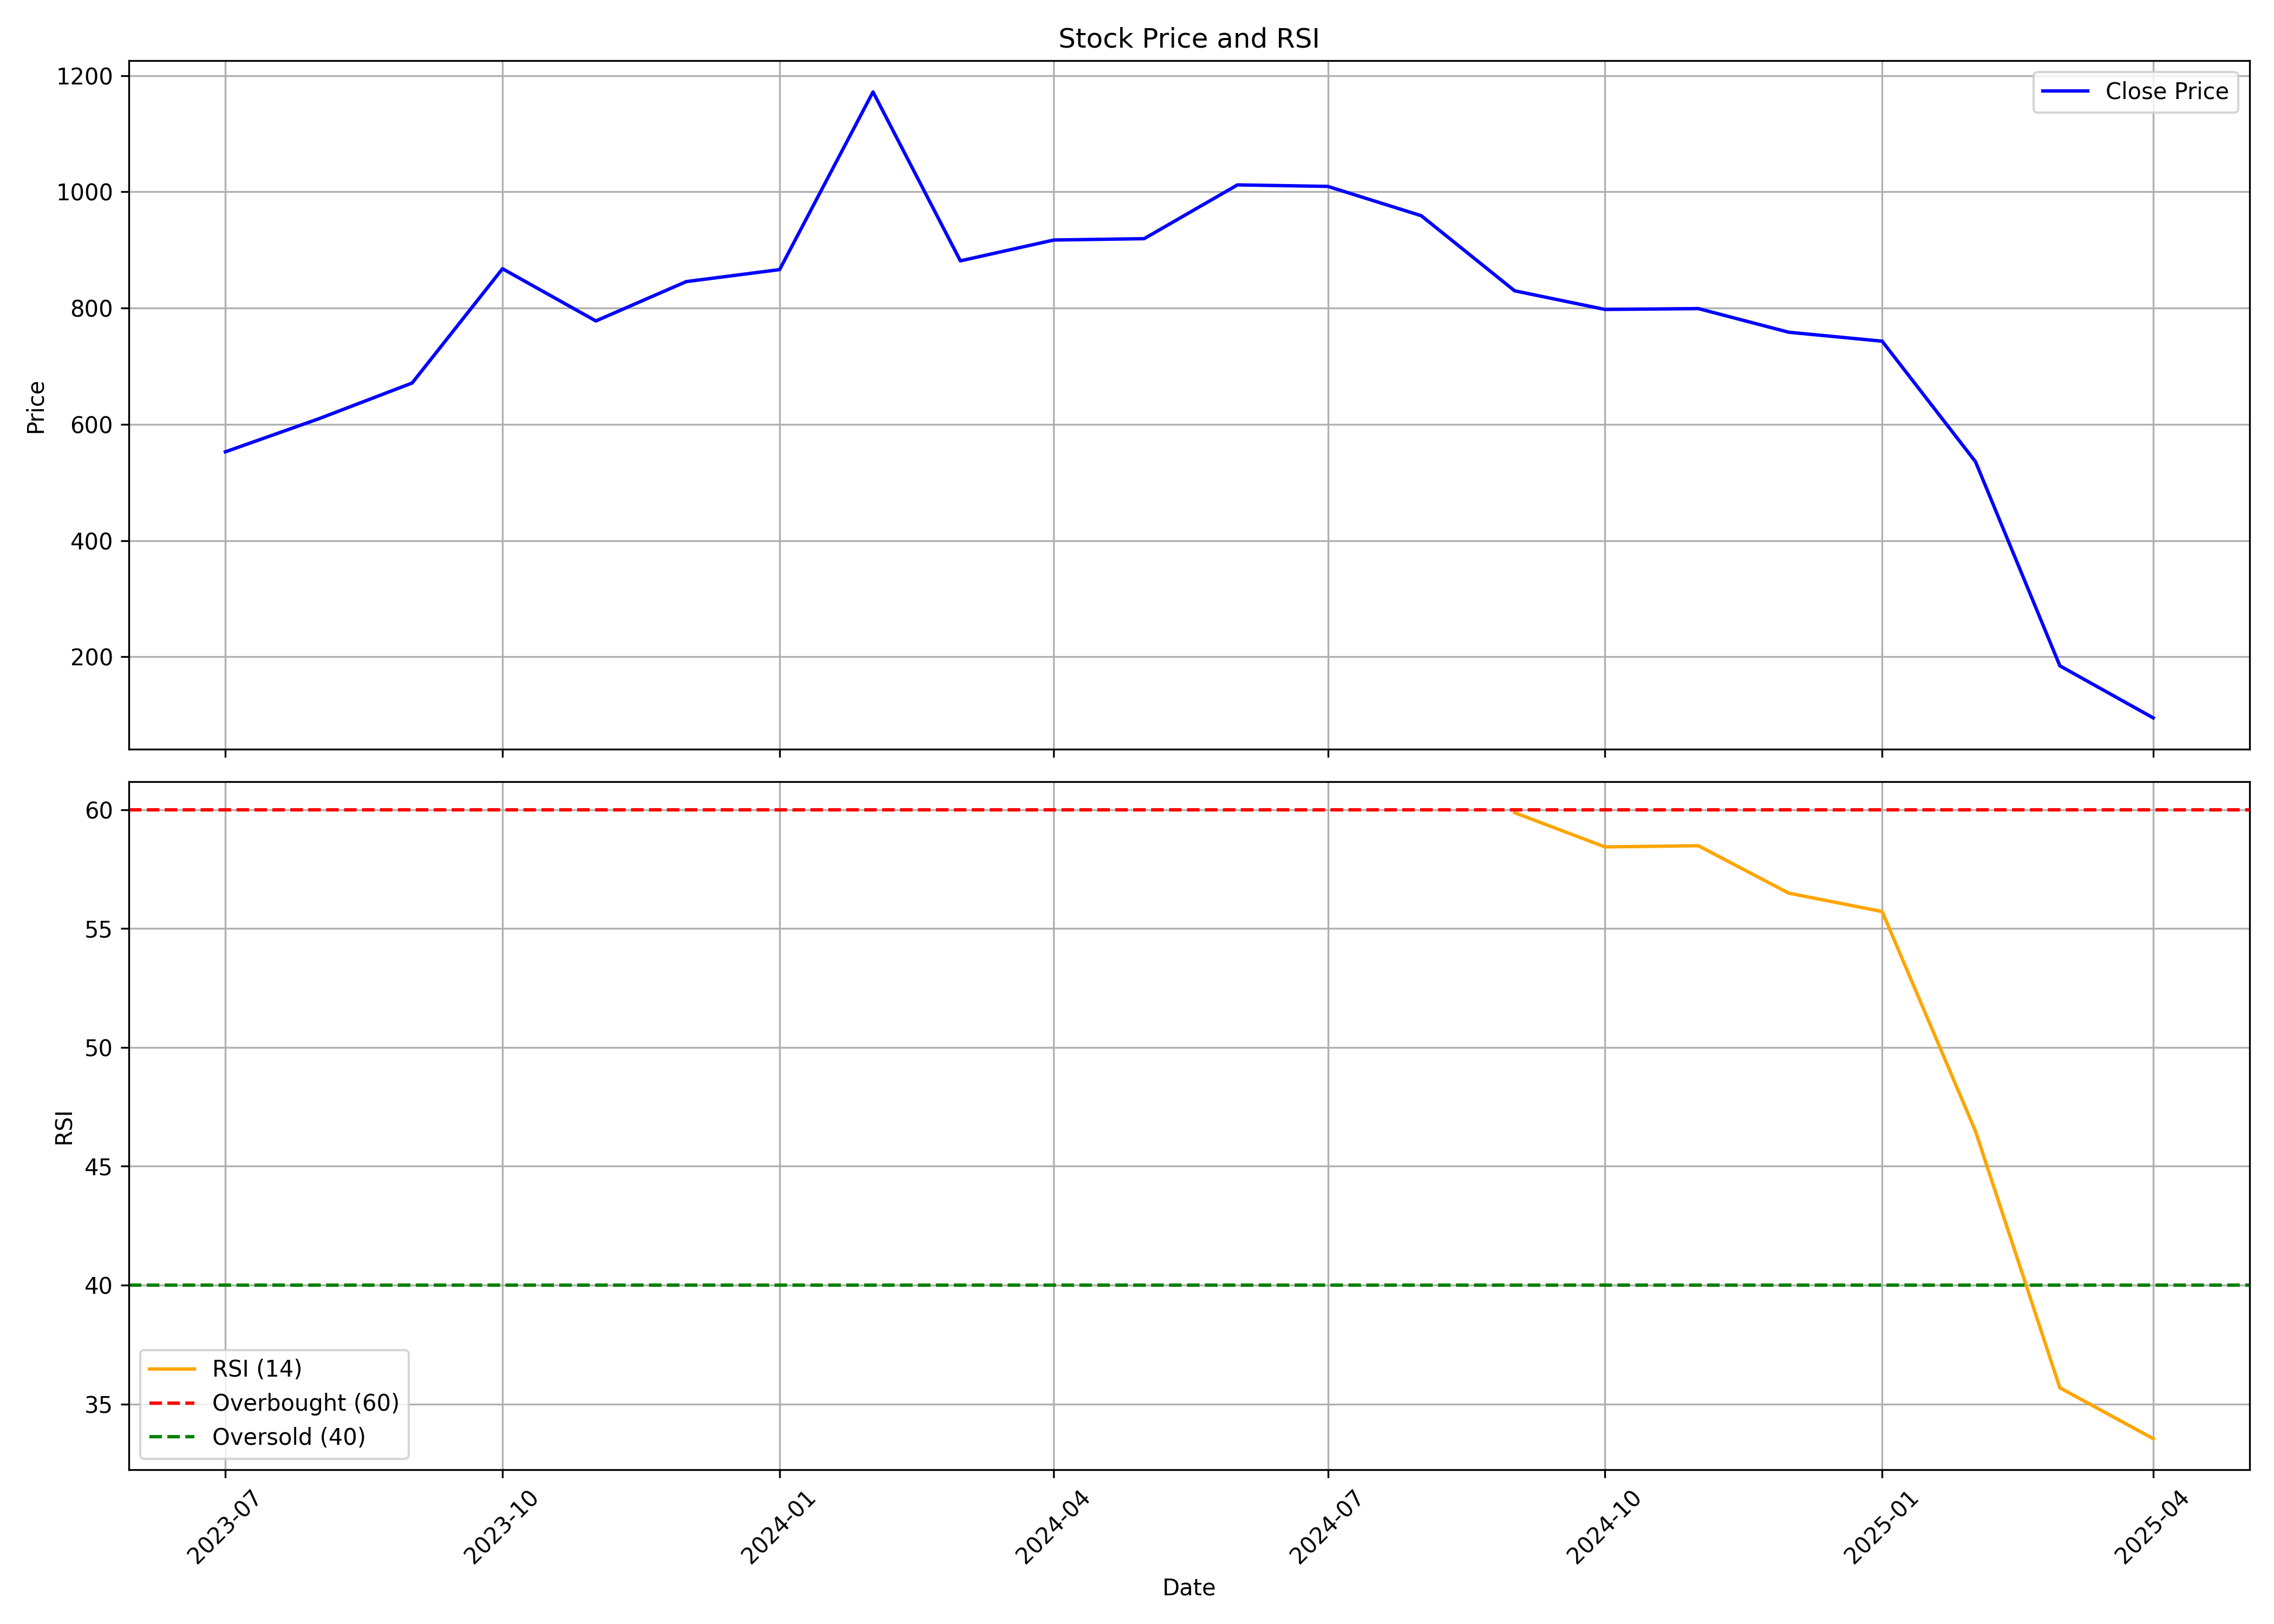

The file beside this chart, header and first rows:
, Unnamed: 0, date, symbol, open, high, low, close, volume, rsi
0, 0, 2023-07-01, GENSOL, 486.7, 554.6, 436.8, 552.7, 3754488, 
1, 1, 2023-08-01, GENSOL, 560, 633.0, 538.0, 609.5, 4901604, 
2, 2, 2023-09-01, GENSOL, 640.0, 707.2, 596.4, 671.1, 2635350, 
3, 3, 2023-10-01, GENSOL, 671.1, 944.4, 640.3, 867.7, 3694358, 
4, 4, 2023-11-01, GENSOL, 859.0, 859.0, 743.9, 777.8, 1260256, 
5, 5, 2023-12-01, GENSOL, 793.0, 846.9, 708.9, 845.5, 1145467, 
6, 6, 2024-01-01, GENSOL, 860, 922.0, 800.0, 866.2, 1779014, 
7, 7, 2024-02-01, GENSOL, 889.4, 1376, 860.5, 1172, 9381378, 
8, 8, 2024-03-01, GENSOL, 1201, 1215, 751.0, 881.2, 9068547, 
9, 9, 2024-04-01, GENSOL, 896.0, 1047, 865.0, 917.1, 3835117, 
10, 10, 2024-05-01, GENSOL, 917.1, 1062, 855.0, 919.4, 3999744, 
11, 11, 2024-06-01, GENSOL, 965.3, 1125, 841.2, 1012, 4618476, 
12, 12, 2024-07-01, GENSOL, 1017, 1062, 918.8, 1009, 4205813, 
13, 13, 2024-08-01, GENSOL, 1019, 1050, 915.0, 959, 6058815, 
14, 14, 2024-09-01, GENSOL, 963.7, 972.0, 816.4, 829.7, 3830391, 59.88
15, 15, 2024-10-01, GENSOL, 833.0, 874.7, 727.1, 797.7, 3294093, 58.44
16, 16, 2024-11-01, GENSOL, 809, 868.8, 746.3, 799.1, 2550547, 58.49
17, 17, 2024-12-01, GENSOL, 805, 832.0, 711.0, 758.5, 3329774, 56.49
18, 18, 2025-01-01, GENSOL, 762.4, 796.4, 634.3, 743, 3722883, 55.72
19, 19, 2025-02-01, GENSOL, 750.0, 760.5, 524.2, 535.7, 4014173, 46.47
20, 20, 2025-03-01, GENSOL, 555.8, 555.8, 184.5, 184.5, 17476120, 35.68
21, 21, 2025-04-01, GENSOL, 175.3, 175.3, 94.91, 94.91, 9213503, 33.54
